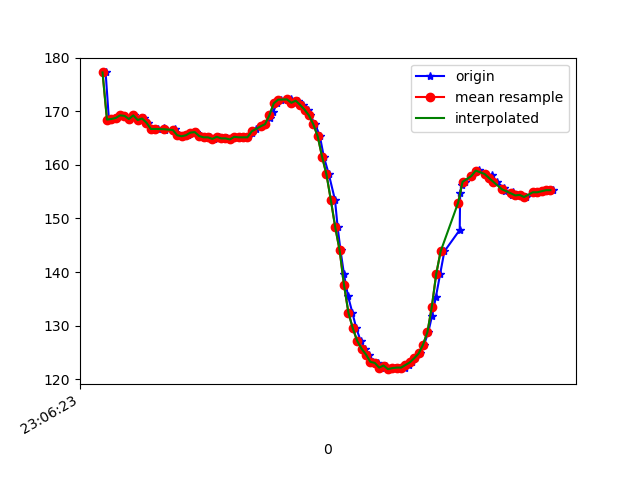

Values plotted in this chart, from the file beside it:
1617836783634, 532427265478818, 177.2461, -265.91797, -76.75781
1617836783649, 532427274177389, 168.5, -230.4, -54.3
1617836783664, 532427292856427, 168.6, -231.1, -53.03
1617836783683, 532427311932242, 168.8, -230.4, -53.12
1617836783701, 532427331099621, 169.2, -230.5, -53.32
1617836783720, 532427350236479, 169.1, -230.4, -53.12
1617836783741, 532427369342815, 168.6, -230.3, -53.32
1617836783763, 532427388357587, 169.2, -230.9, -53.03
1617836783786, 532427407524966, 168.4, -230.8, -53.42
1617836783811, 532427426478696, 168.7, -231.2, -54.3
1617836783828, 532427450224270, 167.9, -230.8, -54.49
1617836783853, 532427468872787, 166.7, -231.9, -54
1617836783873, 532427488009644, 166.7, -232.3, -54.3
1617836783902, 532427507421193, 166.8, -231.8, -54.88
1617836783904, 532427526435966, 166.5, -232.3, -54.49
1617836783946, 532427545542302, 166.4, -233, -54.69
1617836783949, 532427564160297, 166.6, -232.3, -54.79
1617836783967, 532427583144548, 165.5, -233, -54.88
1617836783991, 532427602464534, 165.3, -232.7, -54.79
1617836784008, 532427621509827, 165.5, -233.1, -55.57
1617836784024, 532427640585642, 166, -232.5, -55.86
1617836784044, 532427659661457, 166.1, -233.2, -55.76
1617836784065, 532427678554144, 165.4, -232.7, -55.37
1617836784068, 532427697874130, 165.3, -233.4, -54.88
1617836784097, 532427717346721, 165.1, -233, -54.1
1617836784109, 532427736147845, 165.1, -232.9, -54.79
1617836784129, 532427755315223, 164.8, -233.2, -54.88
1617836784149, 532427774207911, 165.2, -233.6, -56.25
1617836784167, 532427793374175, 164.9, -234, -55.76
1617836784188, 532427813121459, 164.9, -233.4, -55.18
1617836784203, 532427831678412, 164.7, -233.7, -55.37
1617836784225, 532427850662663, 165.2, -233.8, -54.88
1617836784245, 532427870074212, 165.1, -233.9, -56.15
1617836784264, 532427888509079, 165.1, -233.8, -56.05
1617836784281, 532427907951150, 165.1, -233.5, -56.74
1617836784301, 532427926660709, 165.9, -233.8, -55.76
1617836784319, 532427946041737, 166.6, -233.9, -56.74
1617836784341, 532427965300680, 167.2, -233.8, -56.05
1617836784361, 532427984468059, 167.6, -233.9, -56.93
1617836784385, 532428003696480, 168.7, -233.7, -56.93
1617836784397, 532428023077508, 169.8, -232.5, -57.23
1617836784414, 532428042244887, 171.5, -232.2, -57.62
1617836784431, 532428061442787, 172.2, -231.8, -57.13
1617836784461, 532428080640687, 172.1, -231.4, -56.84
1617836784477, 532428100021715, 172.4, -231.8, -56.84
1617836784495, 532428119036487, 171.6, -231.9, -58.01
1617836784509, 532428138173345, 172, -232.5, -58.3
1617836784534, 532428157096553, 171.2, -232.3, -57.52
1617836784557, 532428176721752, 170.3, -232.4, -57.32
1617836784565, 532428195828088, 169.2, -232.5, -56.74
1617836784589, 532428214751296, 167.6, -233.4, -56.84
1617836784610, 532428234010239, 165.3, -235.3, -55.57
1617836784628, 532428253086054, 161.5, -237.9, -56.84
1617836784651, 532428272314476, 158.2, -240.9, -57.81
1617836784679, 532428291787067, 153.4, -243.8, -57.52
1617836784691, 532428310740797, 148.3, -248.5, -55.76
1617836784704, 532428330060782, 144, -251.1, -54.1
1617836784720, 532428349258683, 139.6, -255.1, -51.56
1617836784738, 532428368365019, 135.5, -258.8, -48.73
1617836784758, 532428387501876, 132.4, -263, -46.68
1617836784776, 532428406394563, 129.5, -266.1, -44.43
... 46 more rows
